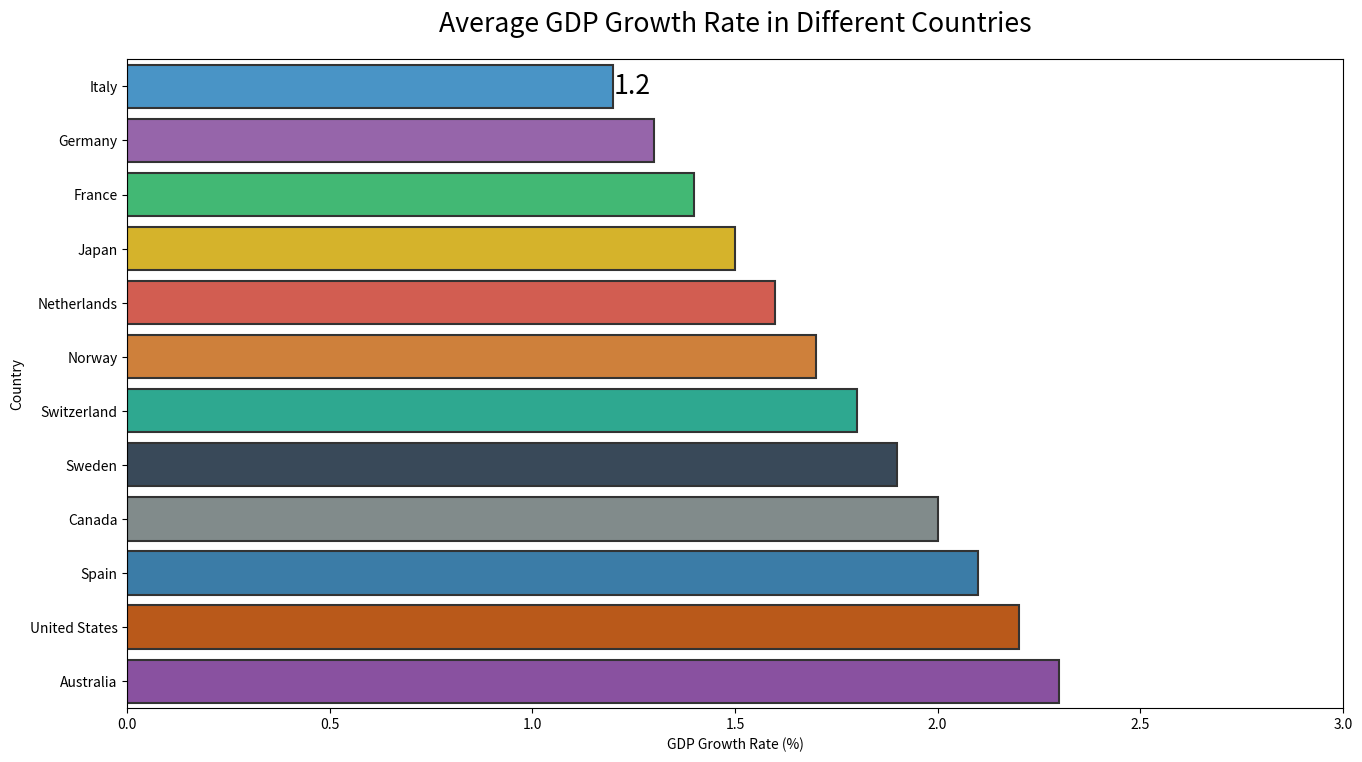

This chart was generated by the following Python code:

import seaborn as sns
import pandas as pd
import matplotlib.pyplot as plt

data = {
    'Country': ['Japan', 'Switzerland', 'Spain', 'Italy', 'Australia', 'Sweden', 
                'Canada', 'Norway', 'Netherlands', 'France', 'Germany', 'United States'],
    'GDP_Growth_Rate_Percentage': [1.5, 1.8, 2.1, 1.2, 2.3, 1.9, 2.0, 1.7, 1.6, 1.4, 1.3, 2.2]
}

df = pd.DataFrame(data)
df = df.sort_values('GDP_Growth_Rate_Percentage')

f, ax = plt.subplots(figsize=(14, 8))

sns.barplot(
    y="Country", 
    x="GDP_Growth_Rate_Percentage", 
    data=df,
    palette=['#3498db', '#9b59b6', '#2ecc71', '#f1c40f', '#e74c3c', '#e67e22', 
             '#1abc9c', '#34495e', '#7f8c8d', '#2980b9', '#d35400', '#8e44ad'],
    edgecolor=".2",
    linewidth=1.5
)

sns.set_context("poster", font_scale=0.8)
ax.bar_label(ax.containers[0], label_type='edge')

ax.set_xlim(0, 3)
ax.set_xlabel('GDP Growth Rate (%)')
ax.set_ylabel('Country')
ax.set_title('Average GDP Growth Rate in Different Countries', pad=20)

plt.tight_layout()
plt.show()
